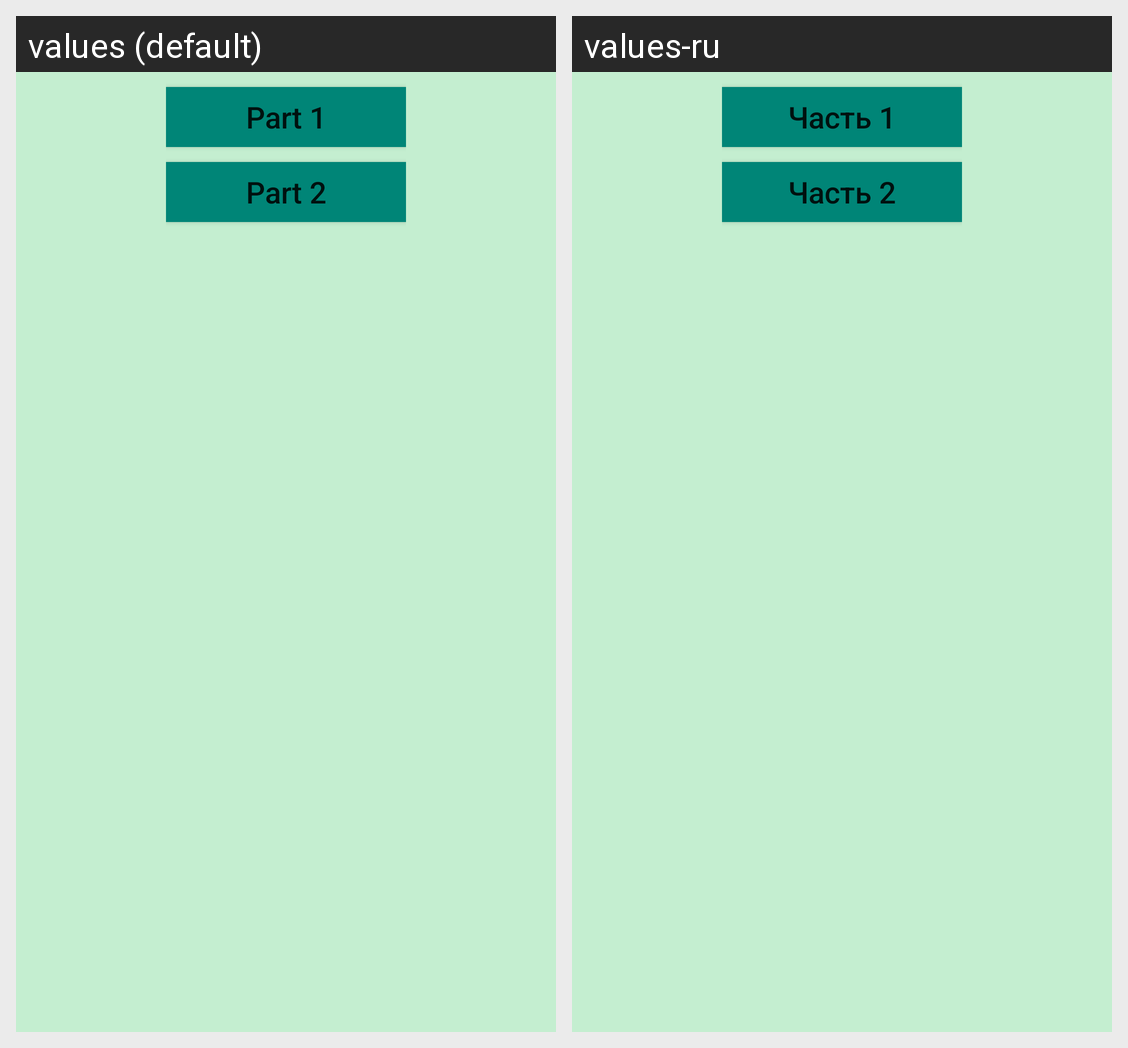

The Android screen above is rendered under two locales of the same app. Produce the string resources it draws, with the default and per-locale values.
Android screen res/layout/activity_menu_two_button.xml rendered under 2 locales, left to right: values (default), values-ru. Device: Nexus 5 (rendered at 1080×1920; each locale shown at half size, 540×960, under a caption strip naming it); theme AppTheme.
Strings drawn on this screen, with the default value and each locale's value (text and hints the layout hard-codes, and strings that could not be matched under every locale, appear in the picture but are not listed):

part1
  values: Part 1
  values-ru: Часть 1

part2
  values: Part 2
  values-ru: Часть 2
